Run: headless pygame with SDL's dummy video driver; simulated clock (each Clock.tick advances the game by its frame time, no real sleeping); random seed 0; keys injected as events and as key.get_pressed() state; no mouse input.
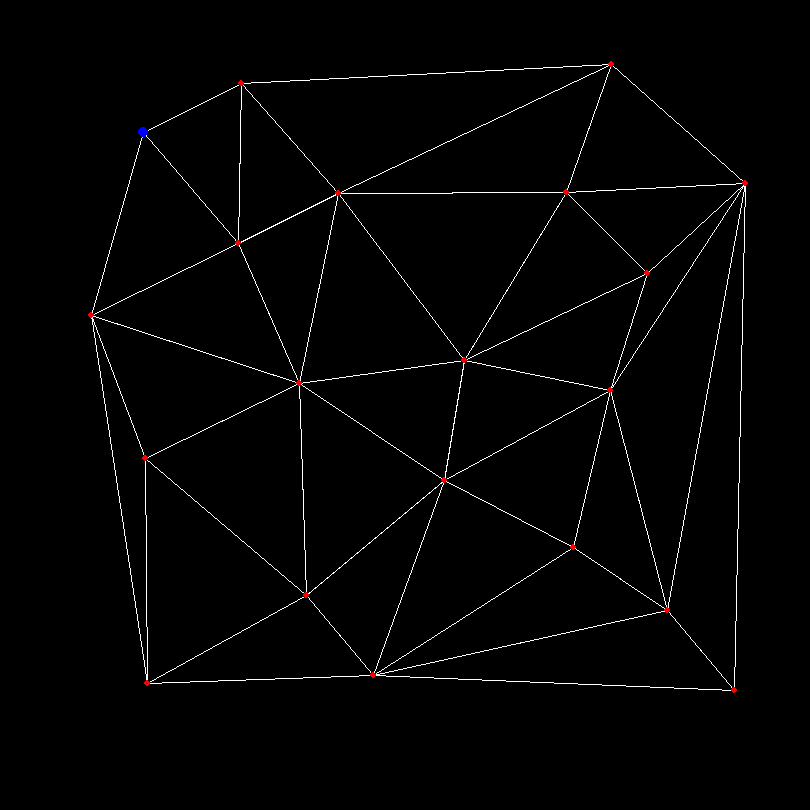
Frame 1 of 4 · flips 1–60 · no input
Frame 2 of 4 · flips 61–180 · tapped SPACE, RETURN · held RIGHT (→), D · screen unchanged from frame 1, image omitted
Frame 3 of 4 · flips 181–300 · held DOWN (↓), S · screen unchanged from frame 2, image omitted
Frame 4 of 4 · flips 301–420 · held LEFT (←), A, UP (↑), W · screen unchanged from frame 3, image omitted

The pygame program that drew these frames:

import random
import math
import os
os.environ['PYGAME_HIDE_SUPPORT_PROMPT'] = "1"
import pygame

def distance(point1, point2):
    """ Returns:
        int: Etäisyys kahden pisteen välillä.
    """
    return math.sqrt((point1[0] - point2[0])**2 + (point1[1] - point2[1])**2)

def generate_points(n:int, x:int, y:int, min_distance:int):
    """Generoi satunnaisia pisteitä 2d-tasolle tietyn etäisyyden päähän reunoista ja toisistaan.

    Args:
        n (int): Generoitavien pisteiden määrä.
        x (int): Max x-koordinaatti.
        y (int): Max y-koordinaatti.
        min_distance (int): Pienin sallittu etäisyys pisteiden ja reunojen välillä.

    Returns:
        list: Lista generoituja pisteitä.
    """
    pointslist = []
    while len(pointslist) < n:
        randomx = random.randint(0+min_distance/2, x-min_distance/2)
        randomy = random.randint(0+min_distance/2, y-min_distance/2)
        randompoint = (randomx, randomy)
        if all(distance(randompoint, oldpoint) >= min_distance for oldpoint in pointslist):
            pointslist.append(randompoint)
    return pointslist

def add_super_triangle(max_x, max_y):
    """Muodostaa superkolmion joka kattaa koko 2d-alueen.

    Args:
        max_x (int): Max x-koordinaatti.
        max_y (int): Max y-koordinaatti.

    Returns:
        tuple: Kolme pistettä jotka muodostavat kolmion.
    """

    min_x = -1
    min_y = -1
    max_x *= 2
    max_y *= 2

    super_triangle = ((min_x, min_y), (max_x, min_y), (min_x, max_y))
    return super_triangle

def is_collinear(point1, point2, point3):
    """Tarkistaa ovatko pisteet samalla suoralla ja palauttaa totuusarvon.
    """
    return (point3[1] - point1[1]) * (point2[0] - point1[0]) == (point3[0] - point1[0]) * (point2[1] - point1[1])

def circumcircle(point1, point2, point3):
    """Muodostaa kolmion ympäri piirretyn ympyrän.

    Args:
        Kolmion kolme pistettä.

    Returns:
        Keskipiste ja ympyrän säde.
    """

    if is_collinear(point1, point2, point3):
        return None, None

    x1, y1 = point1
    x2, y2 = point2
    x3, y3 = point3

    mid1 = ((x1 + x2) / 2, (y1 + y2) / 2)
    mid2 = ((x2 + x3) / 2, (y2 + y3) / 2)

    if y2 - y1 == 0:
        slope1 = None
    else:
        slope1 = -(x2 - x1) / (y2 - y1)

    if y3 - y2 == 0:
        slope2 = None
    else:
        slope2 = -(x3 - x2) / (y3 - y2)

    if slope1 is None:
        xc = mid1[0]
        yc = slope2 * (xc - mid2[0]) + mid2[1]
    elif slope2 is None:
        xc = mid2[0]
        yc = slope1 * (xc - mid1[0]) + mid1[1]
    else:
        xc = (slope1 * mid1[0] - slope2 * mid2[0] + mid2[1] - mid1[1]) / (slope1 - slope2)
        yc = slope1 * (xc - mid1[0]) + mid1[1]

    radius = ((x1 - xc) ** 2 + (y1 - yc) ** 2) ** 0.5

    return (xc, yc), radius

def inside_circumcircle(point, triangle):
    """Tarkistaa onko piste kolmion ympäri piirretyn ympyrän sisällä ja palauttaa totuusarvon.
    """
    center, radius = circumcircle(*triangle)
    if center is None or radius is None:
        return False
    return distance(point, center) <= radius

def get_edges(triangle):
    """Palauttaa kolmion sivut.
    """
    edges = ((triangle[0], triangle[1]), (triangle[1], triangle[2]), (triangle[2], triangle[0]))
    return edges

def shared_edge(edge, triangles):
    """Laskee kuinka monta kertaa sivu esiintyy listassa kolmioita ja palauttaa määrän."""
    tricount = 0
    for triangle in triangles:
        triangle_edges = get_edges(triangle)
        for tri_edge in triangle_edges:
            if edge == tri_edge:
                tricount += 1
            elif edge == tuple(reversed(tri_edge)):
                tricount += 1
    return tricount

def delaunay(pointslist, x, y):
    """Suorittaa Delaunayn triangulaation annetuille pisteille Bowyer-Watson algoritmilla.

    Args:
        pointslist (list): Lista pisteitä.
        x (int): Max x-koordinaatti.
        y (int): Max y-koordinaatti.

    Returns:
        list: Lista kolmioita.
    """
    triangulation = []
    triangulation.append(add_super_triangle(x, y))

    for point in pointslist:
        bad_triangles = set()
        for triangle in triangulation:
            if inside_circumcircle(point, triangle):
                bad_triangles.add(triangle)

        polygon = set()
        for triangle in bad_triangles:
            edges = get_edges(triangle)
            for edge in edges:
                if shared_edge(edge, bad_triangles) == 1:
                    polygon.add(edge)

        for triangle in bad_triangles:
            triangulation.remove(triangle)

        for edge in polygon:
            new_triangle = (edge[0], edge[1], point)
            triangulation.append(new_triangle)

    new_triangulation = []
    for triangle in triangulation:
        if not any(vertex in triangle for vertex in [(-1, -1), (x*2, -1), (-1, y*2)]):
            new_triangulation.append(triangle)
    return new_triangulation

def generate_rooms(pointlist:list, min_dist:int):
    """Luo pisteiden ympärille sen kokoisen huoneen ettei se voi törmätä muihin huoneisiin.

    Args:
        pointlist (list): Lista pisteistä.
        min_dist (int): Pienin sallittu etäisyys pisteiden välillä.

    Returns:
        list: Lista huoneita.
    """
    roomlist = []
    min_dist *= 0.5
    side_length = (2**0.5) * min_dist
    for pt in pointlist:
        x, y = pt
        square = pygame.Rect(x - side_length/2, y - side_length/2, side_length, side_length)
        roomlist.append(square)
        if RUNNING:
            pygame.draw.rect(window, yellow, square, 5)
            pygame.time.wait(int(NPOINTS*2.5))
            pygame.display.update()
    return roomlist

def generate_start_point(pointslist:list, x:int, y:int, min_dist:int):
    """Antaa satunnaisen alkupisteen listasta siten, että piste on lähellä kahta 2d-tason kulmaa.

    Args:
        pointslist (list): Lista pisteitä.
        x (int): Suurin sallittu x-koordinaatti.
        y (int): Suurin sallittu y-koordinaatti.
        min_dist (int): Pienin sallittu etäisyys pisteiden ja reunojen välillä.

    Returns:
        _type_: Satunnainen alkupiste.
    """
    start_points = []
    dist = int(min_dist*1.2)
    startx = random.choice([0, x])
    starty = random.choice([0, y])

    while not start_points:
        for px in pointslist:
            if abs(px[0]-startx) < int(dist) and abs(px[1]-starty) < int(dist) and not start_points:
                start_points.append(px)

        if start_points:
            return random.choice(start_points)
        
        dist += min_dist*0.2
    return random.choice(pointslist)

def get_neighbors(point, triangleslist):
    """Tarkistaa listasta kolmioita mitkä pisteet ovat yhteydessä annettuun pisteeseen (naapurit).

    Args:
        point (point): Piste.
        triangleslist (list): Lista kolmioita.

    Returns:
        neighborslist: Lista annetun pisteen naapureita.
    """
    neighborslist = []
    for tr in triangleslist:
        if point in tr:
            for neighbor in tr:
                if neighbor != point and neighbor not in neighborslist:
                    neighborslist.append(neighbor)

    return neighborslist

def dfs(current_p, visited, triangleslist):
    """Syvyyshaku joka merkkaa pisteen ja jatkaa hakua naapureihin, jos niissä ei ole vierailtu.

    Args:
        current_p (point): Tämänhetkinen piste.
        visited (point): Lista jo vierailluista pisteistä.
        triangleslist (list): Lista kolmioita josta löydetään pisteiden väliset sivut.
    """
    neighbors = []
    visited.append(current_p)
    for neighbor in get_neighbors(current_p, triangleslist):
        neighbors.append(neighbor)

    for n in neighbors:
        if n not in visited:
            dfs(n, visited, triangleslist)

def pathing(triangleslist, startpoint):
    """Aloittaa syvyyshaun annetusta pisteestä ja käy läpi kaikki listasta löytyvät pisteet.

    Args:
        triangleslist (list): Lista kolmioita.
        startpoint (point): Aloituspiste.

    Returns:
        visited: Järjestyksessä oleva polku joka käy kaikki pisteet läpi.
    """
    visited = []
    dfs(startpoint, visited, triangleslist)

    return visited


# Parameters and initialization
NPOINTS = 20
X_MAX = 800
Y_MAX = 800
MIN_DISTANCE = 100
points = generate_points(NPOINTS, X_MAX, Y_MAX, MIN_DISTANCE)
#rooms = generate_rooms(points, MIN_DISTANCE)
rooms = []
triangulation = delaunay(points, X_MAX, Y_MAX)
start_point = generate_start_point(points, X_MAX, Y_MAX, MIN_DISTANCE)
#corridors = pathing(triangulation, start_point, end_point)
corridors = []

# Visualization
pygame.init()
window_size = (X_MAX+10, Y_MAX+10)
window = pygame.display.set_mode(window_size)
pygame.display.set_caption("Delaunay Triangulation")
white = (255, 255, 255)
black = (0, 0, 0)
red = (255, 0, 0)
blue = (0, 0, 255)
yellow = (255, 255, 0)
green = (0, 255, 0)

RUNNING = True
while RUNNING:
    for event in pygame.event.get():
        if event.type == pygame.QUIT:
            RUNNING = False
        elif event.type == pygame.KEYDOWN:
            if event.key == pygame.K_ESCAPE:
                RUNNING = False
            elif event.key == pygame.K_r:
                points = generate_points(NPOINTS, X_MAX, Y_MAX, MIN_DISTANCE)
                triangulation = delaunay(points, X_MAX, Y_MAX)
                start_point = generate_start_point(points, X_MAX, Y_MAX, MIN_DISTANCE)
                rooms = []
                corridors = []
            elif event.key == pygame.K_g and not rooms:
                rooms = generate_rooms(points, MIN_DISTANCE)
            elif event.key == pygame.K_c and not corridors:
                corridors = pathing(triangulation, start_point)
                triangulation = []
            elif event.key == pygame.K_p:
                print("Points: ", points, "\n", flush=True)
                print("Delaunay triangulation: ", triangulation, "\n", flush=True)
                print("Start point: ", start_point, "\n", flush=True)
                if rooms:
                    print("Rooms: ", rooms, "\n", flush=True)
                if corridors:
                    print("Corridors: ", corridors, "\n", flush=True)

    window.fill(black)

    for p in points:
        pygame.draw.circle(window, red, p, 2)

    for r in rooms:
        pygame.draw.rect(window, yellow, r, 5)

    for t in triangulation:
        pygame.draw.polygon(window, white, t, 1)
        for vertex in t:
            pygame.draw.circle(window, red, vertex, 3)

    for i in range(len(corridors)-1):
        pygame.draw.line(window, green, corridors[i], corridors[i+1], 2)

    pygame.draw.circle(window, blue, start_point, 5)

    pygame.display.flip()

pygame.quit()
